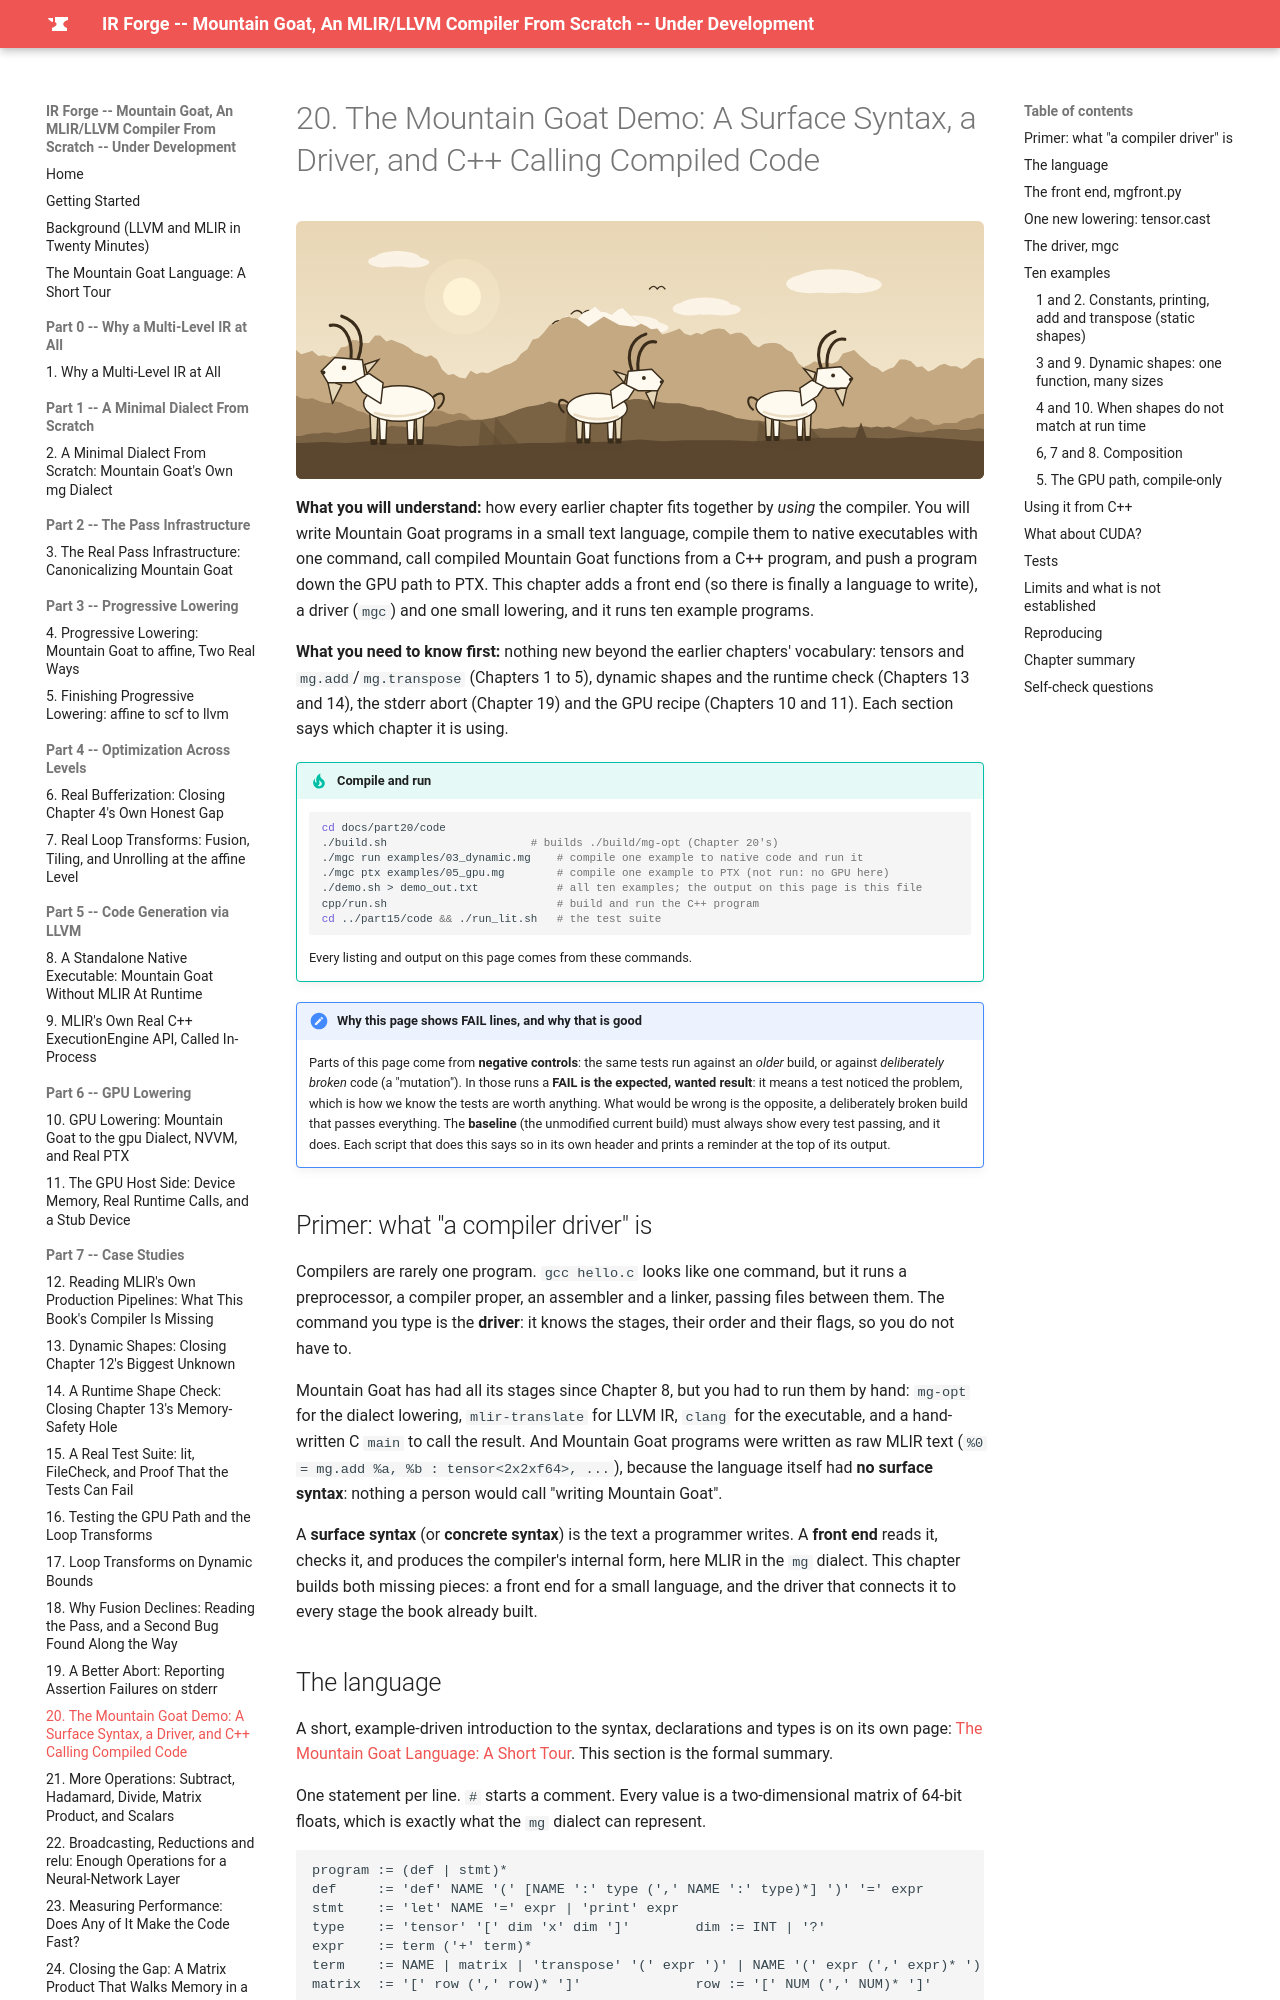

repository: MaximumBeings/ir_forge_compiler_from_scratch · page: part20/20-the-mountain-goat-demo/index.html · generator: mkdocs

# 20. The Mountain Goat Demo: A Surface Syntax, a Driver, and C++ Calling Compiled Code

![Mountain goats on the mountain in sepia](../assets/goats/ch-20.svg){ style="display:block;margin:0 auto;max-width:100%;height:auto;border-radius:6px" }

**What you will understand:** how every earlier chapter fits together by *using* the compiler. You will write Mountain Goat programs in a small text language, compile them to native executables with one command, call compiled Mountain Goat functions from a C++ program, and push a program down the GPU path to PTX. This chapter adds a front end (so there is finally a language to write), a driver (`mgc`) and one small lowering, and it runs ten example programs.

**What you need to know first:** nothing new beyond the earlier chapters' vocabulary: tensors and `mg.add`/`mg.transpose` (Chapters 1 to 5), dynamic shapes and the runtime check (Chapters 13 and 14), the stderr abort (Chapter 19) and the GPU recipe (Chapters 10 and 11). Each section says which chapter it is using.

!!! tip "Compile and run"
    ```sh
    cd docs/part20/code
    ./build.sh                      # builds ./build/mg-opt (Chapter 20's)
    ./mgc run examples/03_dynamic.mg    # compile one example to native code and run it
    ./mgc ptx examples/05_gpu.mg        # compile one example to PTX (not run: no GPU here)
    ./demo.sh > demo_out.txt            # all ten examples; the output on this page is this file
    cpp/run.sh                          # build and run the C++ program
    cd ../part15/code && ./run_lit.sh   # the test suite
    ```
    Every listing and output on this page comes from these commands.
